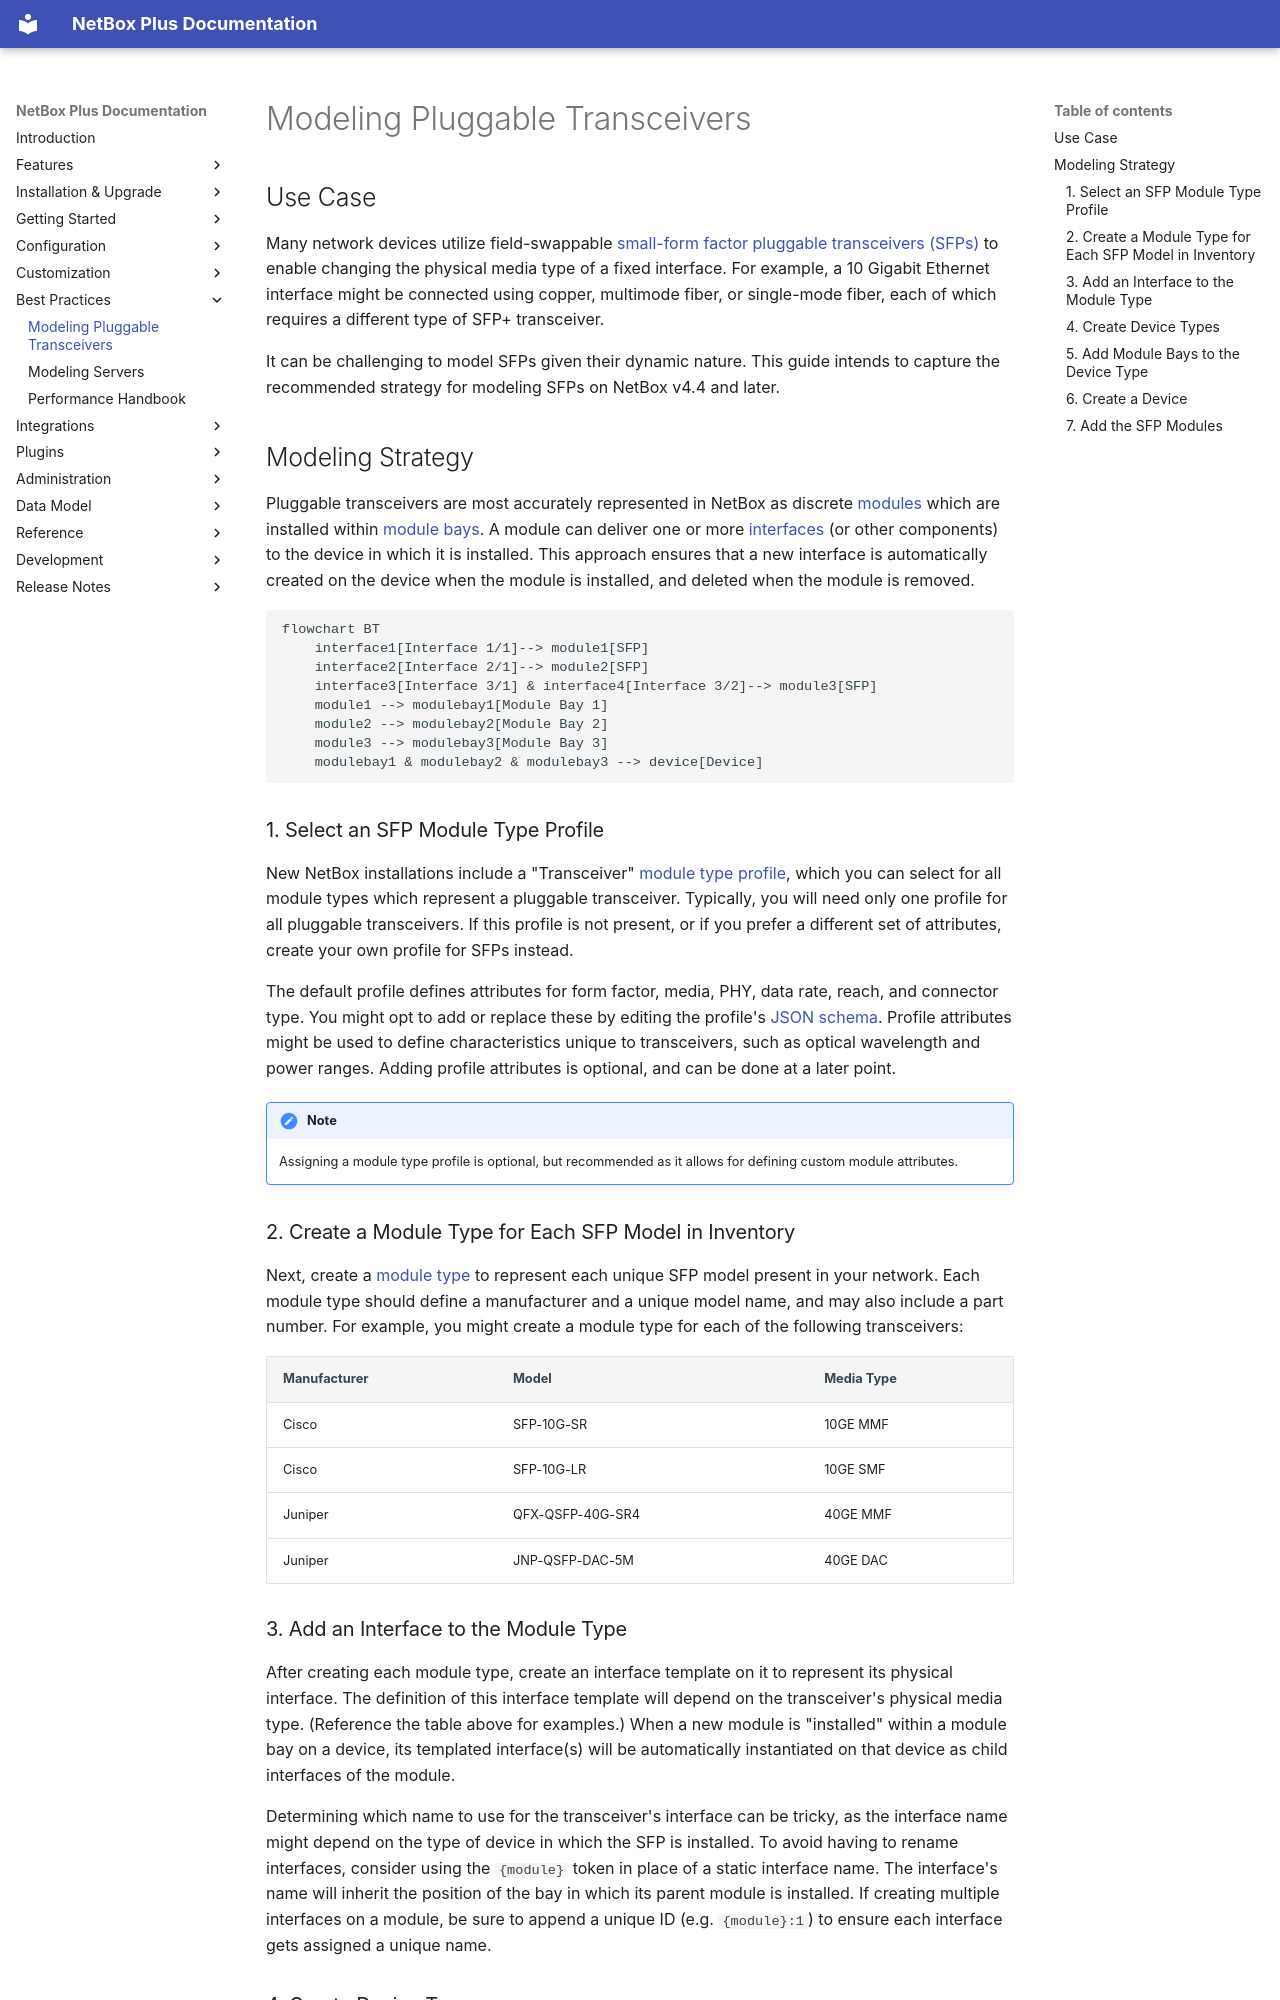

repository: swissmakers/netbox-plus · page: best-practices/modeling-pluggable-transceivers/index.html · generator: mkdocs

# Modeling Pluggable Transceivers

## Use Case

Many network devices utilize field-swappable [small-form factor pluggable transceivers (SFPs)](https://en.wikipedia.org/wiki/Small_Form-factor_Pluggable) to enable changing the physical media type of a fixed interface. For example, a 10 Gigabit Ethernet interface might be connected using copper, multimode fiber, or single-mode fiber, each of which requires a different type of SFP+ transceiver.

It can be challenging to model SFPs given their dynamic nature. This guide intends to capture the recommended strategy for modeling SFPs on NetBox v4.4 and later.

## Modeling Strategy

Pluggable transceivers are most accurately represented in NetBox as discrete [modules](../models/dcim/module.md) which are installed within [module bays](../models/dcim/modulebay.md). A module can deliver one or more [interfaces](../models/dcim/interface.md) (or other components) to the device in which it is installed. This approach ensures that a new interface is automatically created on the device when the module is installed, and deleted when the module is removed.

```mermaid
flowchart BT
    interface1[Interface 1/1]--> module1[SFP]
    interface2[Interface 2/1]--> module2[SFP]
    interface3[Interface 3/1] & interface4[Interface 3/2]--> module3[SFP]
    module1 --> modulebay1[Module Bay 1]
    module2 --> modulebay2[Module Bay 2]
    module3 --> modulebay3[Module Bay 3]
    modulebay1 & modulebay2 & modulebay3 --> device[Device]
```

### 1. Select an SFP Module Type Profile

New NetBox installations include a "Transceiver" [module type profile](../models/dcim/moduletypeprofile.md), which you can select for all module types which represent a pluggable transceiver. Typically, you will need only one profile for all pluggable transceivers. If this profile is not present, or if you prefer a different set of attributes, create your own profile for SFPs instead.

The default profile defines attributes for form factor, media, PHY, data rate, reach, and connector type. You might opt to add or replace these by editing the profile's [JSON schema](https://json-schema.org/). Profile attributes might be used to define characteristics unique to transceivers, such as optical wavelength and power ranges. Adding profile attributes is optional, and can be done at a later point.

!!! note
    Assigning a module type profile is optional, but recommended as it allows for defining custom module attributes.

### 2. Create a Module Type for Each SFP Model in Inventory

Next, create a [module type](../models/dcim/moduletype.md) to represent each unique SFP model present in your network. Each module type should define a manufacturer and a unique model name, and may also include a part number. For example, you might create a module type for each of the following transceivers:

| Manufacturer | Model            | Media Type |
|--------------|------------------|------------|
| Cisco        | SFP-10G-SR       | 10GE MMF   |
| Cisco        | SFP-10G-LR       | 10GE SMF   |
| Juniper      | QFX-QSFP-40G-SR4 | 40GE MMF   |
| Juniper      | JNP-QSFP-DAC-5M  | 40GE DAC   |
